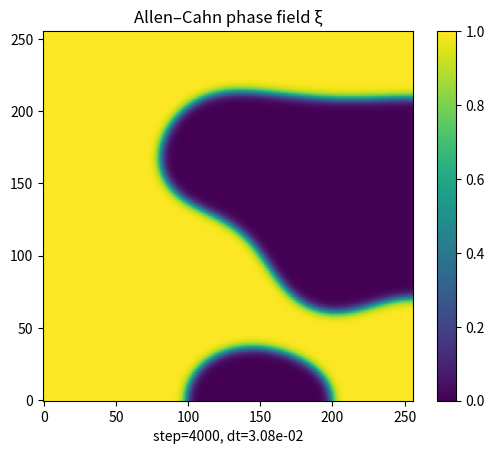

Here is the Python script that generated this plot:
import numpy as np
import matplotlib.pyplot as plt

# Grid
Nx, Ny = 256, 256
Lx, Ly = 1.0, 1.0
dx = Lx / (Nx - 1) #computes space between whole points
dy = Ly / (Ny - 1)

# Parameters 
M = 1.0 #Essentially Speed multiplier
kappa = 1.0e-4 #Strength of the energy gradient term or smoothing

# Time stepping
dt = 0.20 * min(dx, dy)**2 / (M * kappa + 1e-30)  # min(dx, dy) uses the smallest spacing, 1e^-30 prevents 0-division, some fancy math and Von Neumann Stability Analysis
nsteps = 4000 #4000 steps throughout
plot_every = 100 #refresh every 100 steps

# Initial condition
rng = np.random.default_rng(0)
xi = 0.5 + 0.02 * rng.standard_normal((Ny, Nx)) #Unstable Maxima at .5, so rolls towards 1 or 0
xi = np.clip(xi, 0.0, 1.0) #keeps bound between 0 and 1

def laplacian_neumann(u):

    up = np.pad(u, ((1, 1), (1, 1)), mode="edge")
    uxx = (up[1:-1, 2:] - 2*up[1:-1, 1:-1] + up[1:-1, :-2]) / dx**2
    uyy = (up[2:, 1:-1] - 2*up[1:-1, 1:-1] + up[:-2, 1:-1]) / dy**2
    return uxx + uyy

def hprime(x):
    return 2*x*(1-x)*(1-2*x)

# Plot setup
plt.ion()
fig, ax = plt.subplots()
im = ax.imshow(xi, origin="lower", vmin=0, vmax=1)
ax.set_title("Allen–Cahn phase field ξ")
plt.colorbar(im, ax=ax)

for step in range(1, nsteps + 1):
    lap = laplacian_neumann(xi)
    xi_t = M * (kappa * lap - hprime(xi))
    xi = xi + dt * xi_t

    # Keep bounded
    xi = np.clip(xi, 0.0, 1.0)

    if step % plot_every == 0:
        im.set_data(xi)
        ax.set_xlabel(f"step={step}, dt={dt:.2e}")
        plt.pause(0.001)

plt.ioff()
plt.show()
